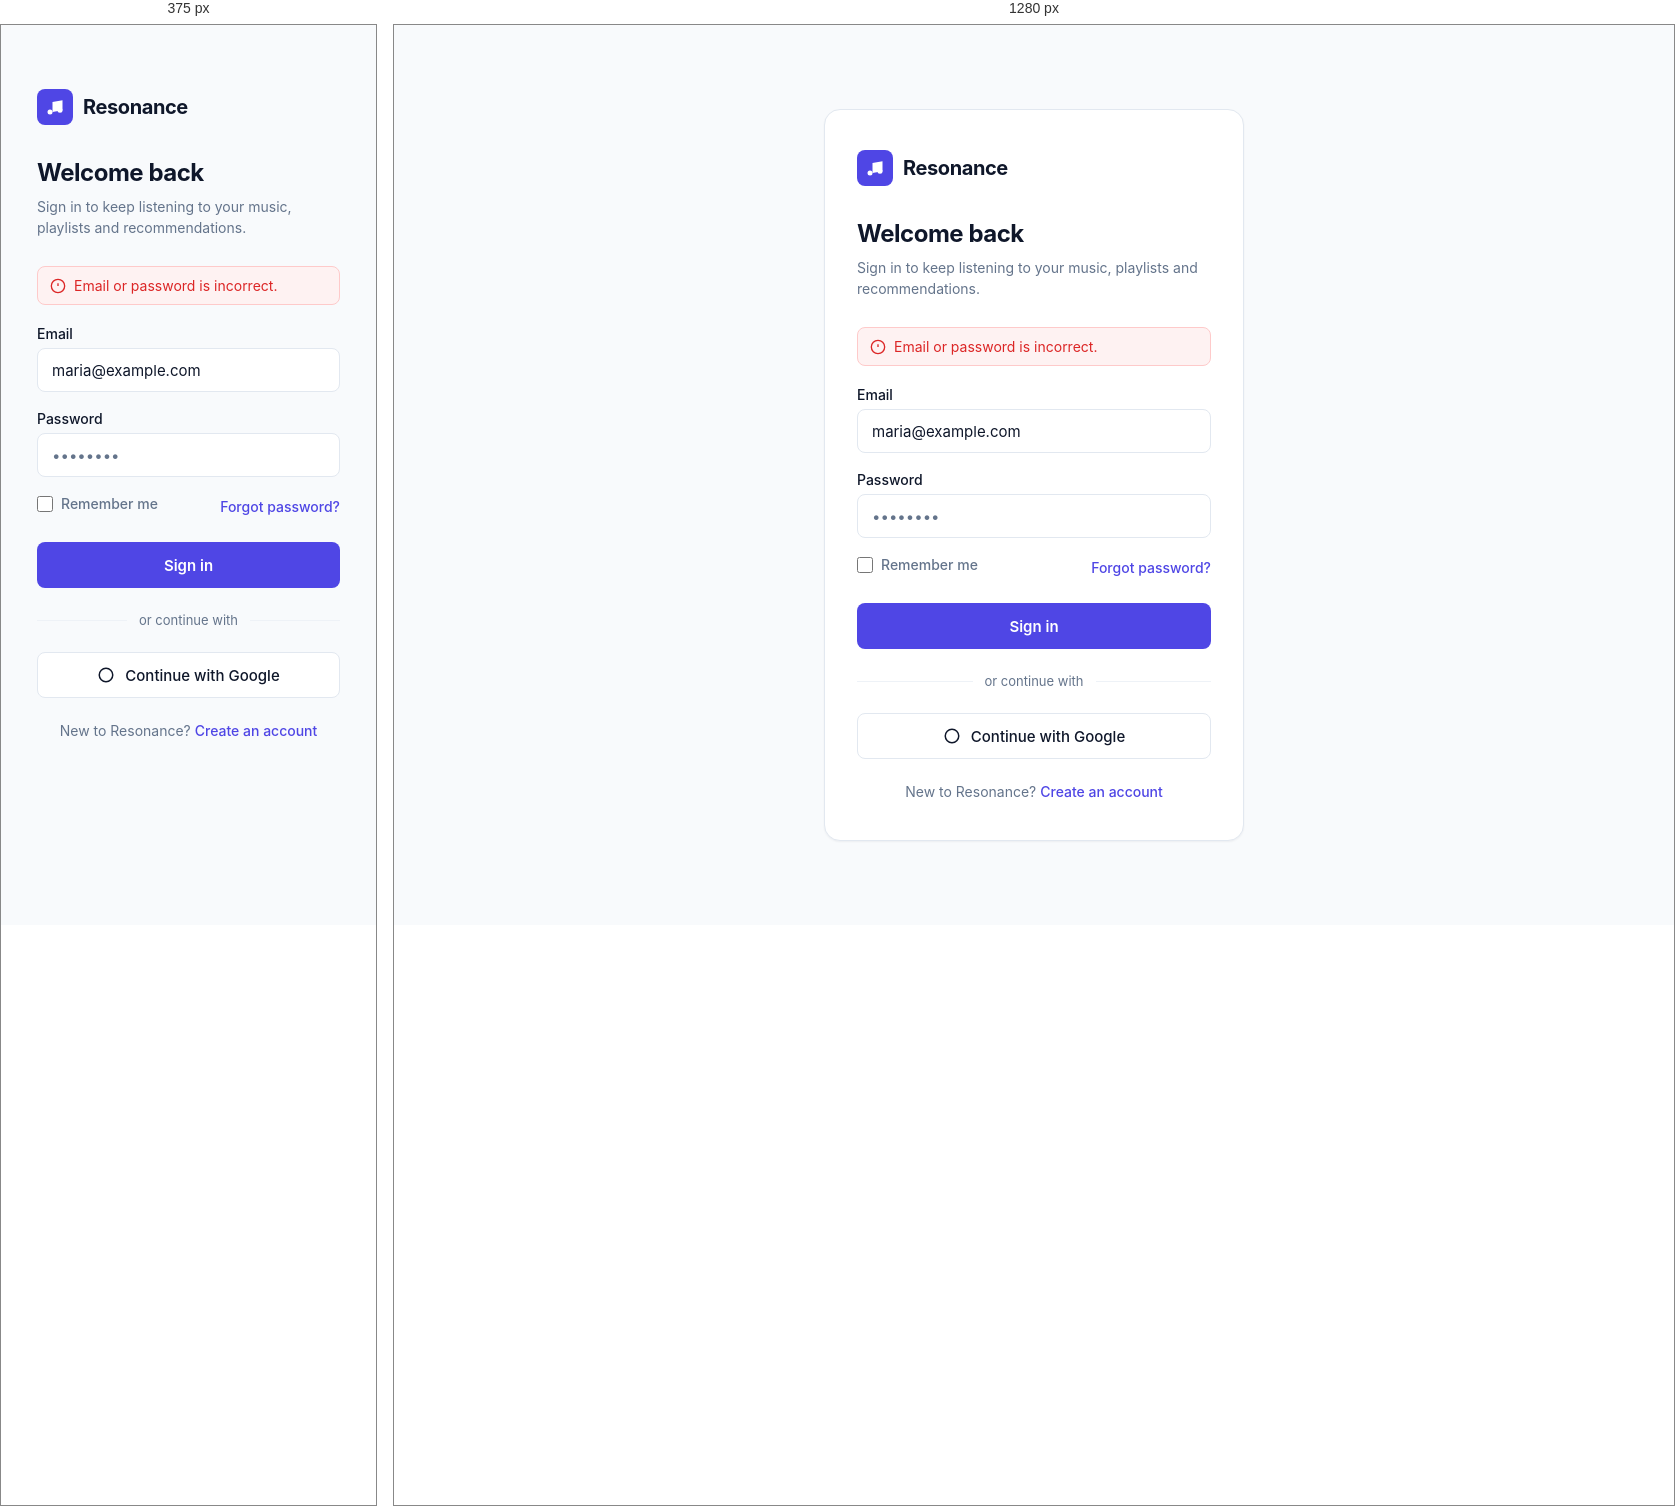
Rendered at 375 px and 1280 px, left to right.

<!-- file: sign-in.html -->
<!DOCTYPE html>
<html lang="en">
<head>
<meta charset="utf-8">
<meta http-equiv="Content-Security-Policy" content="default-src 'none'; style-src 'unsafe-inline'; script-src 'unsafe-inline'; img-src data:">
<meta name="viewport" content="width=device-width, initial-scale=1">
<title>Sign in — Direction A</title>
<script type="application/json" id="tokens">{"colors":{"primary":"#4f46e5","primary-hover":"#4338ca","on-primary":"#ffffff","background":"#f8fafc","surface":"#ffffff","surface-variant":"#f1f5f9","text":"#0f172a","text-muted":"#64748b","outline":"#e2e8f0","outline-variant":"#eef2f7","focus-ring":"#c7d2fe","error":"#dc2626"},"font":"Inter, system-ui, -apple-system, Segoe UI, Roboto, sans-serif"}</script>
<style>
:root {
  --primary:#4f46e5;
  --primary-hover:#4338ca;
  --on-primary:#ffffff;
  --background:#f8fafc;
  --surface:#ffffff;
  --surface-variant:#f1f5f9;
  --text:#0f172a;
  --text-muted:#64748b;
  --outline:#e2e8f0;
  --outline-variant:#eef2f7;
  --focus-ring:#c7d2fe;
  --error:#dc2626;
  --error-bg:#fef2f2;
  --error-border:#fecaca;
  --radius-sm:0.375rem;
  --radius-md:0.5rem;
  --radius-lg:0.75rem;
  --radius-xl:1rem;
  --shadow-sm:0 1px 2px rgba(15,23,42,0.05);
  --shadow-md:0 4px 6px -1px rgba(15,23,42,0.08);
  --shadow-lg:0 10px 15px -3px rgba(15,23,42,0.1);
  --font:Inter, system-ui, -apple-system, Segoe UI, Roboto, sans-serif;
}
*{box-sizing:border-box;margin:0;padding:0}
html,body{height:100%}
body{
  font-family:var(--font);
  background:var(--background);
  color:var(--text);
  -webkit-font-smoothing:antialiased;
  display:flex;
  align-items:center;
  justify-content:center;
  min-height:100vh;
  padding:24px;
}
.card{
  width:100%;
  max-width:420px;
  background:var(--surface);
  border:1px solid var(--outline);
  border-radius:var(--radius-xl);
  box-shadow:var(--shadow-sm);
  padding:40px 32px;
}
.brand{
  display:flex;
  align-items:center;
  gap:10px;
  margin-bottom:32px;
}
.brand-mark{
  width:36px;height:36px;
  border-radius:var(--radius-md);
  background:var(--primary);
  color:var(--on-primary);
  display:flex;align-items:center;justify-content:center;
}
.brand-name{
  font-size:1.25rem;
  font-weight:700;
  letter-spacing:-0.02em;
}
h1{
  font-size:1.5rem;
  font-weight:700;
  letter-spacing:-0.02em;
  line-height:1.3;
  margin-bottom:8px;
}
.subtitle{
  font-size:0.875rem;
  color:var(--text-muted);
  line-height:1.5;
  margin-bottom:28px;
}
.field{margin-bottom:18px}
label{
  display:block;
  font-size:0.875rem;
  font-weight:500;
  margin-bottom:6px;
}
.input{
  width:100%;
  height:44px;
  padding:0 14px;
  font-size:0.9375rem;
  font-family:inherit;
  color:var(--text);
  background:var(--surface);
  border:1px solid var(--outline);
  border-radius:var(--radius-md);
  transition:border-color 150ms ease-out, box-shadow 150ms ease-out;
}
.input::placeholder{color:var(--text-muted)}
.input:focus{
  outline:none;
  border-color:var(--primary);
  box-shadow:0 0 0 3px var(--focus-ring);
}
.row{
  display:flex;
  align-items:center;
  justify-content:space-between;
  margin-bottom:24px;
}
.check{
  display:flex;
  align-items:center;
  gap:8px;
  font-size:0.875rem;
  color:var(--text-muted);
  cursor:pointer;
}
.check input{width:16px;height:16px;accent-color:var(--primary)}
.link{
  font-size:0.875rem;
  color:var(--primary);
  text-decoration:none;
  font-weight:500;
}
.link:hover{text-decoration:underline}
.btn{
  width:100%;
  height:46px;
  border:none;
  border-radius:var(--radius-md);
  background:var(--primary);
  color:var(--on-primary);
  font-size:0.9375rem;
  font-weight:600;
  font-family:inherit;
  cursor:pointer;
  transition:background-color 150ms ease-out, box-shadow 150ms ease-out;
}
.btn:hover{background:var(--primary-hover);box-shadow:var(--shadow-md)}
.btn:focus-visible{outline:none;box-shadow:0 0 0 3px var(--focus-ring)}
.divider{
  display:flex;
  align-items:center;
  gap:12px;
  margin:24px 0;
  color:var(--text-muted);
  font-size:0.8125rem;
}
.divider::before,.divider::after{
  content:"";
  flex:1;
  height:1px;
  background:var(--outline-variant);
}
.btn-ghost{
  width:100%;
  height:46px;
  border:1px solid var(--outline);
  border-radius:var(--radius-md);
  background:var(--surface);
  color:var(--text);
  font-size:0.9375rem;
  font-weight:500;
  font-family:inherit;
  cursor:pointer;
  display:flex;
  align-items:center;
  justify-content:center;
  gap:10px;
  transition:background-color 150ms ease-out;
}
.btn-ghost:hover{background:var(--surface-variant)}
.btn-ghost:focus-visible{outline:none;box-shadow:0 0 0 3px var(--focus-ring)}
.footer{
  text-align:center;
  margin-top:24px;
  font-size:0.875rem;
  color:var(--text-muted);
}
.error-banner{
  display:flex;
  align-items:center;
  gap:8px;
  background:var(--error-bg);
  border:1px solid var(--error-border);
  color:var(--error);
  font-size:0.875rem;
  border-radius:var(--radius-md);
  padding:10px 12px;
  margin-bottom:20px;
}
@media (max-width:480px){
  body{padding:16px;align-items:flex-start;padding-top:32px}
  .card{padding:32px 20px;box-shadow:none;border:none;background:transparent}
}
</style>
</head>
<body>
<main class="card">
  <div class="brand">
    <span class="brand-mark" aria-hidden="true">
      <svg width="20" height="20" viewBox="0 0 24 24" fill="currentColor"><path d="M9 18V6l12-2v12"/><circle cx="6" cy="18" r="3"/><circle cx="18" cy="16" r="3"/></svg>
    </span>
    <span class="brand-name">Resonance</span>
  </div>

  <h1>Welcome back</h1>
  <p class="subtitle">Sign in to keep listening to your music, playlists and recommendations.</p>

  <div class="error-banner" role="alert">
    <svg width="16" height="16" viewBox="0 0 24 24" fill="none" stroke="currentColor" stroke-width="2"><circle cx="12" cy="12" r="10"/><line x1="12" y1="8" x2="12" y2="12"/><line x1="12" y1="16" x2="12.01" y2="16"/></svg>
    <span>Email or password is incorrect.</span>
  </div>

  <form>
    <div class="field">
      <label for="email">Email</label>
      <input class="input" id="email" type="email" placeholder="you@example.com" autocomplete="email" value="maria@example.com">
    </div>
    <div class="field">
      <label for="password">Password</label>
      <input class="input" id="password" type="password" placeholder="••••••••" autocomplete="current-password">
    </div>
    <div class="row">
      <label class="check"><input type="checkbox"> Remember me</label>
      <a class="link" href="#">Forgot password?</a>
    </div>
    <button class="btn" type="button">Sign in</button>
  </form>

  <div class="divider">or continue with</div>
  <button class="btn-ghost" type="button">
    <svg width="18" height="18" viewBox="0 0 24 24" fill="currentColor"><path d="M12 2a10 10 0 1 0 0 20 10 10 0 0 0 0-20zm0 18a8 8 0 1 1 0-16 8 8 0 0 1 0 16z"/></svg>
    Continue with Google
  </button>

  <p class="footer">New to Resonance? <a class="link" href="#">Create an account</a></p>
</main>
</body>
</html>